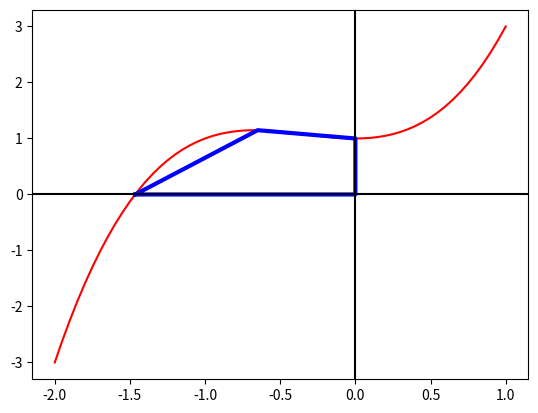

Write Python code to recreate this figure. (Note: this script raises an exception after producing the figure.)
# Question 1

import matplotlib.pyplot as plt

print("Plotting the initial curve and parallelogram from question 1:")
x = [interval/20.0 for interval in range (-40,21)]
y = []
x_quadrilateral = [-1.46506, -0.65016, 0.0, 0.0,-1.46506]
y_quadrilateral = [0, 1.14791, 1, 0,0]
for value in range(len(x)):
    y.append(x[value]**3 + x[value]**2 + 1)
plt.plot(x,y,'r')
quadrilateral = plt.plot(x_quadrilateral,y_quadrilateral,'b', linewidth=3.0)
plt.axhline(0, color = 'black')
plt.axvline(0, color = 'black')
plt.show()

# Question 2 - fix imaginary

import random
def Real(complexes):
    reals = []
    for index in range(len(complexes)):
       reals.append(complexes[index].real)
    return reals

def Imag(complexes):
    imaginarys = []
    for index in range(len(complexes)):
       imaginarys.append(complexes[index].imag)
    return imaginarys

print("Printing a list of real and imaginary components from question 2:")
complexes = []
imaginary_number = 0+1j
for index in range(20):
    complexes.append((random.randint(-50,50))+(random.randint(-50,50))*imaginary_number)
    reals = Real(complexes)
    imags = Imag(complexes)
print("Real \t\t Imaginary")
for index in range(20):
    print (reals[index], "\t\t", imags[index])

# Question 3

def GetBunnyCloudData():

    f    = open("bunny_cloud.dat", "r") # f is the object to open and read bunny_cloud.dat
    DATA = f.readlines()                # DATA is a list containing the lines of data in bunny_cloud.dat

    N    = len(DATA)                    # N is the number of lines in bunny_cloud.dat

    z = []                              # z is an empty list to be used later

    for s in DATA:                      # for every line s in DATA, do the following:

        ss = s.split()                  #   split each line s into a list of two numbers, using space as the delimiter
    
        a = float(ss[0])                #   the real component of the complex number is the first number in ss
        b = float(ss[1])                #   the imaginary component of the complex number is the second number in ss

        z.append( a + b*1j )            #   append the complex number formed by the current iteration of s to the list z
    
    return z                            # return the list of complex numbers

def GetHousePoints(bunny_numbers):
    
    house_numbers = []
    x_min = min(Real(bunny_numbers))-0.1; x_max = max(Real(bunny_numbers))+0.1
    y_min = min(Imag(bunny_numbers))-0.1; y_max = max(Imag(bunny_numbers))+0.1
    house_numbers.append(x_min + y_min * 1j); house_numbers.append(x_min + y_max * 1j); house_numbers.append(x_max + y_max * 1j); house_numbers.append(x_max + y_min * 1j); house_numbers.append(x_min + y_min * 1j)
    return house_numbers

def PlotFromNumbers(list_numbers, plot_format):
    
    x_coordinates = Real(list_numbers); y_coordinates = Imag(list_numbers)
    plt.plot(x_coordinates, y_coordinates, plot_format)

print("Plotting the initial bunny and house from question 3:")

bunny_numbers = GetBunnyCloudData()
PlotFromNumbers(bunny_numbers, "yo")
house_numbers = GetHousePoints(bunny_numbers)
PlotFromNumbers(house_numbers, "y")
plt.show()

# Question 4

import math

def Scale(complex_list, scalar):
    scalar_list = []
    for complex_number in complex_list:
        scalar_list.append(complex_number * scalar)
    return scalar_list

def Trans(complex_list, translation):
    translation_list = []
    for complex_number in complex_list:
        translation_list.append(complex_number + translation)
    return translation_list

def Conju(complex_list):
    conjugate_list = []
    for complex_number in complex_list:
        conjugate_list.append(complex_number - (2 * complex_number.imag * 1j))
    return conjugate_list

def Rotat(complex_list, angle):
    rotate_list = []
    rotate_number = math.cos(angle) + (math.sin(angle) * 1j)
    for complex_number in complex_list:
        rotate_list.append(complex_number * rotate_number)
    return rotate_list

# Question 5

print("Plotting a bunch of bunnies from question 5:")
PlotFromNumbers(bunny_numbers, "yo")
PlotFromNumbers(house_numbers, "y")
PlotFromNumbers(Scale(bunny_numbers, 3), "ro")
PlotFromNumbers(Scale(house_numbers, 3), "r")
PlotFromNumbers(Trans(bunny_numbers, 1-2j), "bo")
PlotFromNumbers(Trans(house_numbers, 1-2j), "b")
PlotFromNumbers(Conju(bunny_numbers), "go")
PlotFromNumbers(Conju(house_numbers), "g")
PlotFromNumbers(Rotat(bunny_numbers, (math.pi)*3/4), "ko")
PlotFromNumbers(Rotat(house_numbers, (math.pi)*3/4), "k")
plt.show()

# Question 6

print("Showing that rotate(transform) != transform(rotate) from question 6:")
PlotFromNumbers(bunny_numbers, "yo")
PlotFromNumbers(Rotat(Trans(bunny_numbers, 1-2j), (math.pi)*3/4), "ro")
PlotFromNumbers(Trans(Rotat(bunny_numbers, (math.pi)*3/4), 1-2j), "bo")
plt.show()

# Question 7

print("Extra credit from question 7:")
x = [-2, 5]
y = [-2*math.sqrt(3), 5*math.sqrt(3)]
plt.plot(x,y,'k')
PlotFromNumbers(bunny_numbers, "yo")
PlotFromNumbers(Rotat(Conju(Rotat(Trans(bunny_numbers, 4+0j), -(math.pi)/3)), (math.pi)/3), "bo")
plt.axhline(0, color = 'black')
plt.axvline(0, color = 'black')
plt.show()

###########
## GRADE ##
#########################
# Score: 17/15
# Fantastic code, show this to your friends! I really like your helper function PlotFromNumbers()
# because its a good demonstration of D.R.Y (Don't Repeat Yourself), by wrapping that repetitive
# sequence of commands into a function call.
